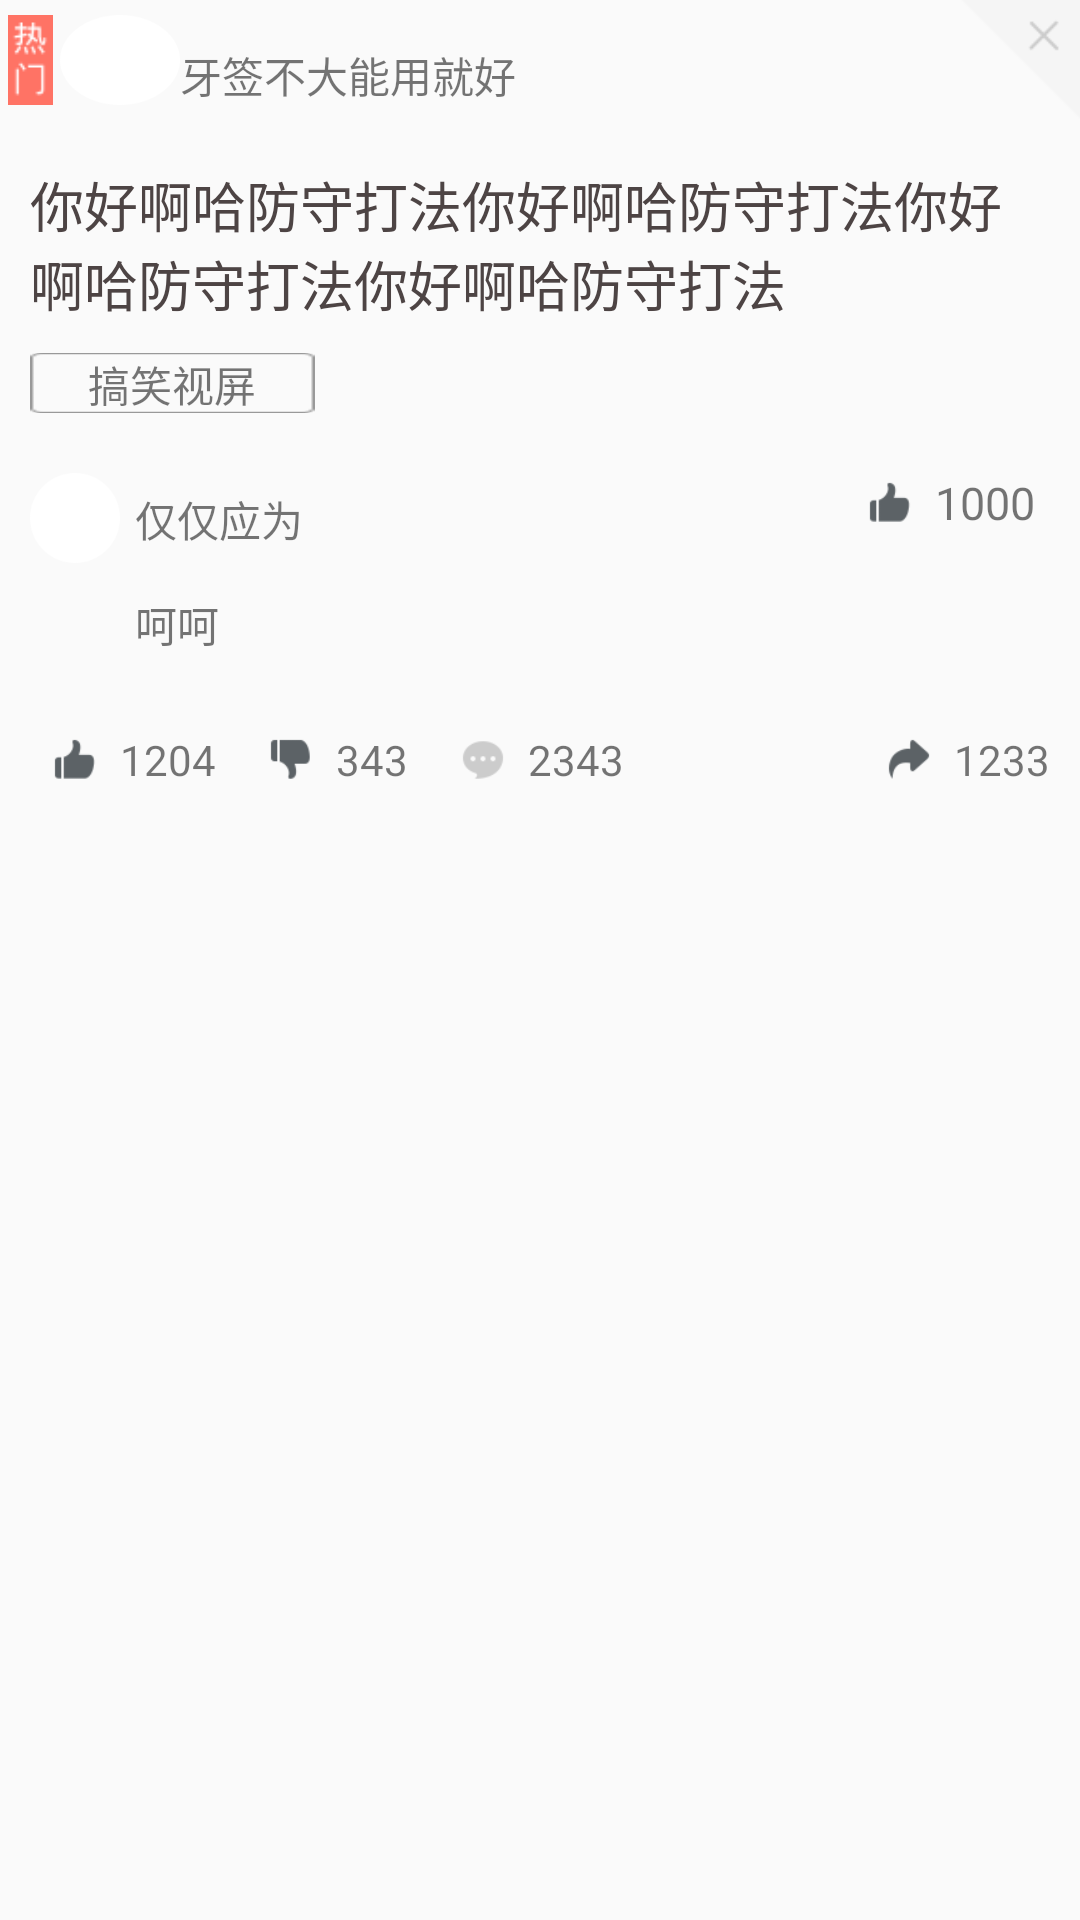

Layout XML and referenced resources for this Android screen:
<!-- AndroidManifest.xml: application theme AppTheme -->
<!-- res/layout/listview_item.xml -->
<?xml version="1.0" encoding="utf-8"?>
<LinearLayout xmlns:android="http://schemas.android.com/apk/res/android"
    android:orientation="vertical" android:layout_width="match_parent"
    android:layout_height="match_parent">
    <LinearLayout
        android:layout_width="match_parent"
        android:layout_height="40dp"
        android:orientation="horizontal">
        <ImageView
            android:id="@+id/iv_is_hot"
            android:layout_width="20dp"
            android:layout_height="30dp"
            android:src="@drawable/hoticon_textpagepng"
            android:layout_marginTop="5dp"
            />
        <ImageView
            android:id="@+id/iv_heade"
            android:layout_width="40dp"
            android:layout_height="30dp"
            android:background="@drawable/headbg_profile"
            android:layout_marginTop="5dp" />
        <TextView
            android:id="@+id/tv_heade_username"
            android:layout_width="wrap_content"
            android:layout_height="30dp"
            android:text="牙签不大能用就好"
            android:layout_gravity="center"
            android:gravity="center"
            android:layout_marginTop="5dp"/>
        <View
            android:layout_width="0dp"
            android:layout_height="0dp"
            android:layout_weight="1"/>
        <TextView
            android:id="@+id/tv_dislike"
            android:layout_width="40dp"
            android:layout_height="40dp"
            android:background="@drawable/dislike"/>
    </LinearLayout>
    <LinearLayout
        android:id="@+id/layout_textcontent"
        android:layout_width="match_parent"
        android:layout_height="wrap_content"
        android:orientation="vertical">
        <TextView
            android:id="@+id/tv_content"
            android:layout_width="match_parent"
            android:layout_height="wrap_content"
            android:textColor="@color/lightBlack"
            android:textSize="18sp"
            android:padding="10dp"
            android:layout_marginTop="5dp"
            android:text="你好啊哈防守打法你好啊哈防守打法你好啊哈防守打法你好啊哈防守打法"/>
    </LinearLayout>
    <TextView
        android:id="@+id/tv_category_name"
        android:layout_width="wrap_content"
        android:layout_height="20dp"
        android:layout_marginLeft="10dp"
        android:gravity="center"
        android:background="@drawable/cancelbutton"
        android:text="搞笑视屏"/>
    <LinearLayout
        android:id="@+id/layout_medio_content"
        android:layout_width="match_parent"
        android:layout_height="wrap_content"
        android:orientation="vertical">

    </LinearLayout>
    <LinearLayout
        android:id="@+id/layout_comment"
        android:layout_width="match_parent"
        android:layout_height="wrap_content"
        android:orientation="vertical"
        android:layout_margin="10dp"
        android:background="@color/comment_bg">
        <LinearLayout
            android:layout_width="match_parent"
            android:layout_height="wrap_content"
            android:orientation="horizontal">
            <ImageView
                android:id="@+id/iv_comment_header"
                android:layout_width="30dp"
                android:layout_height="30dp"
                android:layout_marginTop="10dp"
                android:src="@drawable/headbg_profile"/>
            <TextView
                android:id="@+id/tv_comment_username"
                android:layout_width="wrap_content"
                android:layout_height="wrap_content"
                android:layout_marginLeft="5dp"
                android:layout_marginTop="15dp"
                android:text="仅仅应为"
                android:gravity="center" />
            <View
                android:layout_width="0dp"
                android:layout_height="0dp"
                android:layout_weight="1"/>
            <ImageView
                android:id="@+id/iv_comment_upper"
                android:layout_width="30dp"
                android:layout_height="30dp"
                android:layout_gravity="center_vertical"
                android:src="@drawable/digupicon_textpage_night"/>
            <TextView
                android:id="@+id/tv_comment_person"
                android:layout_width="wrap_content"
                android:layout_height="wrap_content"
                android:textSize="15sp"
                android:layout_gravity="center_vertical"
                android:layout_marginRight="5dp"
                android:text="1000"/>
        </LinearLayout>
        <TextView
            android:id="@+id/tv_comment_content"
            android:layout_width="wrap_content"
            android:layout_height="wrap_content"
            android:layout_marginTop="10dp"
            android:layout_marginLeft="35dp"
            android:layout_marginBottom="10dp"
            android:text="呵呵"/>
    </LinearLayout>
    <LinearLayout
        android:layout_width="match_parent"
        android:layout_height="wrap_content"
        android:orientation="horizontal">
        <ImageView
            android:id="@+id/iv_upper"
            android:layout_width="30dp"
            android:layout_height="30dp"
            android:layout_marginLeft="10dp"
            android:src="@drawable/digupicon_textpage_night"/>
        <TextView
            android:id="@+id/tv_upper_num"
            android:layout_width="wrap_content"
            android:layout_height="wrap_content"
            android:layout_gravity="center_vertical"
            android:text="1204"/>
        <ImageView
            android:id="@+id/iv_down"
            android:layout_width="30dp"
            android:layout_height="30dp"
            android:layout_marginLeft="10dp"
            android:src="@drawable/digdownicon_textpage_night"/>
        <TextView
            android:id="@+id/tv_down_num"
            android:layout_width="wrap_content"
            android:layout_height="wrap_content"
            android:layout_gravity="center_vertical"
            android:text="343"/>
        <ImageView
            android:id="@+id/iv_news"
            android:layout_width="30dp"
            android:layout_height="30dp"
            android:layout_marginLeft="10dp"
            android:src="@drawable/commenticon_textpage"/>
        <TextView
            android:id="@+id/tv_news_num"
            android:layout_width="wrap_content"
            android:layout_height="wrap_content"
            android:layout_gravity="center_vertical"
            android:text="2343"/>
        <View
            android:layout_width="0dp"
            android:layout_height="0dp"
            android:layout_weight="1"/>
        <ImageView
            android:id="@+id/iv_more"
            android:layout_width="30dp"
            android:layout_height="30dp"
            android:src="@drawable/moreicon_textpage_night"/>
        <TextView
            android:id="@+id/tv_more_num"
            android:layout_width="wrap_content"
            android:layout_height="wrap_content"
            android:layout_gravity="center_vertical"
            android:layout_marginRight="10dp"
            android:text="1233"/>
    </LinearLayout>
    <View
        android:layout_width="match_parent"
        android:layout_height="8dp"
        android:background="@color/comment_bg"/>
</LinearLayout>
<!-- resources referenced by this layout -->
<resources>
  <color name="lightBlack">#4d4444</color>
  <!-- drawable cancelbutton: png bitmap (drawable, 825 bytes) -->
  <!-- drawable commenticon_textpage: png bitmap (drawable, 1529 bytes) -->
  <!-- drawable digdownicon_textpage_night: png bitmap (drawable, 1210 bytes) -->
  <!-- drawable digupicon_textpage_night: png bitmap (drawable, 1200 bytes) -->
  <!-- drawable dislike: png bitmap (drawable, 1127 bytes) -->
  <!-- drawable headbg_profile: png bitmap (drawable, 2915 bytes) -->
  <!-- drawable hoticon_textpagepng: png bitmap (drawable, 1223 bytes) -->
  <!-- drawable moreicon_textpage_night: png bitmap (drawable, 1418 bytes) -->
  <style name="AppTheme" parent="Theme.AppCompat.Light.DarkActionBar">
          
          <item name="colorPrimary">@color/colorPrimary</item>
          <item name="colorPrimaryDark">@color/colorPrimaryDark</item>
          <item name="colorAccent">@color/colorAccent</item>
      </style>
  <color name="colorPrimary">#3F51B5</color>
  <color name="colorPrimaryDark">#303F9F</color>
  <color name="colorAccent">#FF4081</color>
</resources>
